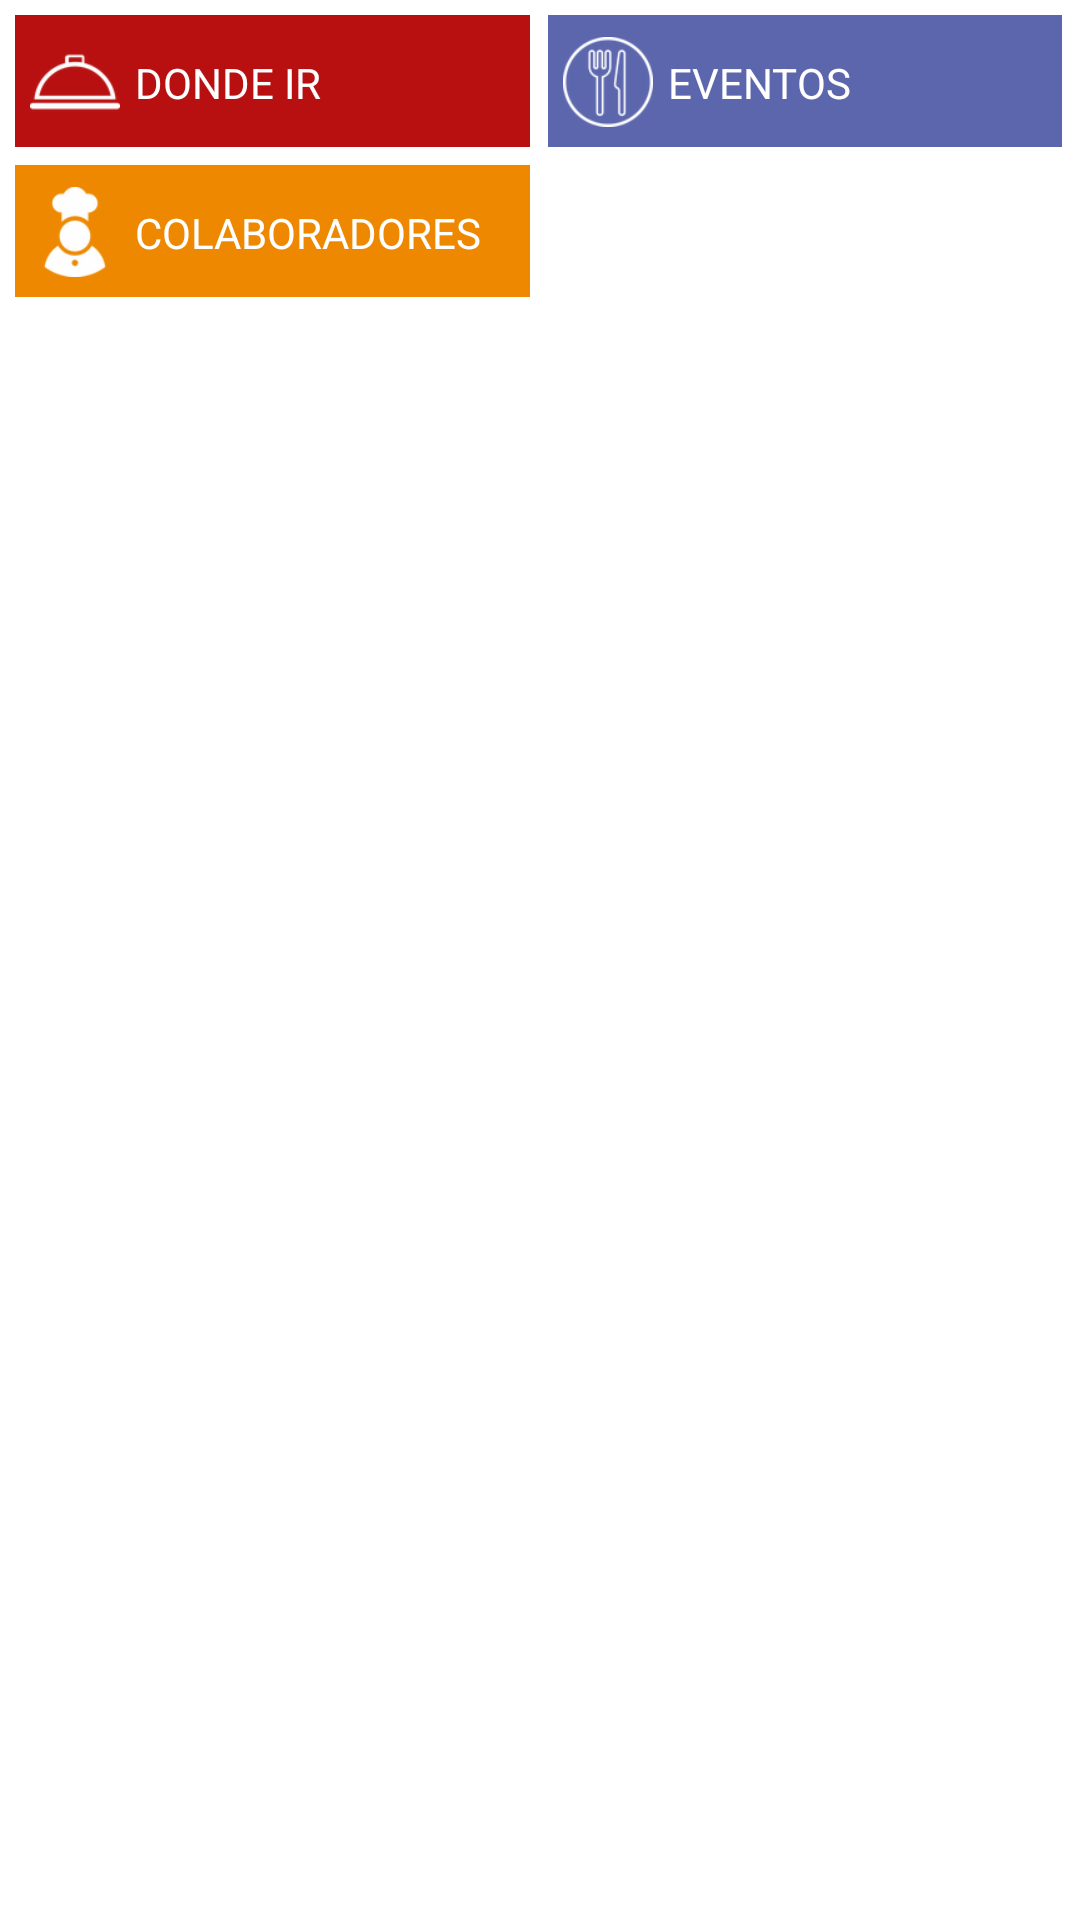

Android layout source for this screen:
<!-- AndroidManifest.xml: application theme Theme.Material.Gastronomica -->
<!-- res/layout/fragment_main.xml -->
<ScrollView xmlns:android="http://schemas.android.com/apk/res/android"
    xmlns:tools="http://schemas.android.com/tools"
    android:layout_width="match_parent"
    android:layout_height="match_parent"
    tools:context="mobi.gastronomica.fragment.MainFragment">

    <LinearLayout
        android:layout_width="match_parent"
        android:layout_height="wrap_content"
        android:layout_margin="@dimen/space_btn"
        android:layout_marginTop="@dimen/space_layout_vertical"
        android:orientation="vertical">

        <LinearLayout
            android:layout_width="match_parent"
            android:layout_height="wrap_content"
            android:orientation="horizontal">

            <LinearLayout
                android:id="@+id/btn_donde_ir"
                android:layout_width="fill_parent"
                android:layout_height="@dimen/btn_main_height"
                android:layout_weight="1"
                android:background="@drawable/btn_restaurantes"
                android:clickable="true"
                android:orientation="horizontal"
                android:padding="@dimen/layout_padding">

                <ImageView
                    android:id="@+id/img"
                    android:layout_width="wrap_content"
                    android:layout_height="wrap_content"
                    android:layout_gravity="center_vertical"
                    android:adjustViewBounds="true"
                    android:contentDescription="@string/app_name"
                    android:maxHeight="@dimen/btn_max"
                    android:maxWidth="@dimen/btn_max"
                    android:scaleType="fitCenter"
                    android:src="@drawable/ic_restaurantes" />

                <TextView
                    android:id="@+id/textView2"
                    android:layout_width="wrap_content"
                    android:layout_height="wrap_content"
                    android:layout_gravity="center"
                    android:layout_margin="@dimen/text_margin"
                    android:lines="1"
                    android:text="@string/donde_ir"
                    android:textAllCaps="true"
                    android:textColor="@android:color/white"
                    android:textSize="@dimen/button" />
            </LinearLayout>

            <android.widget.Space
                android:layout_width="@dimen/space_btn"
                android:layout_height="wrap_content" />

            <LinearLayout
                android:id="@+id/btn_eventos"
                android:layout_width="fill_parent"
                android:layout_height="@dimen/btn_main_height"
                android:layout_weight="1"
                android:background="@drawable/btn_eventos"
                android:clickable="true"
                android:orientation="horizontal"
                android:padding="@dimen/layout_padding">

                <ImageView
                    android:layout_width="wrap_content"
                    android:layout_height="wrap_content"
                    android:layout_gravity="center_vertical"
                    android:adjustViewBounds="true"
                    android:contentDescription="@string/app_name"
                    android:maxHeight="@dimen/btn_max"
                    android:maxWidth="@dimen/btn_max"
                    android:scaleType="fitCenter"
                    android:src="@drawable/ic_eventos" />

                <TextView
                    android:layout_width="wrap_content"
                    android:layout_height="wrap_content"
                    android:layout_gravity="center"
                    android:layout_margin="@dimen/text_margin"
                    android:lines="1"
                    android:text="@string/eventos"
                    android:textAllCaps="true"
                    android:textColor="@android:color/white"
                    android:textSize="@dimen/button" />
            </LinearLayout>
        </LinearLayout>

        <android.widget.Space
            android:layout_width="wrap_content"
            android:layout_height="@dimen/space_layout_vertical" />

        <LinearLayout
            android:layout_width="match_parent"
            android:layout_height="wrap_content"
            android:orientation="horizontal">

            <LinearLayout
                android:id="@+id/btn_colaboraciones"
                android:layout_width="fill_parent"
                android:layout_height="@dimen/btn_main_height"
                android:layout_weight="1"
                android:background="@drawable/btn_colaboradores"
                android:clickable="true"
                android:orientation="horizontal"
                android:padding="@dimen/layout_padding">

                <ImageView
                    android:layout_width="wrap_content"
                    android:layout_height="wrap_content"
                    android:layout_gravity="center_vertical"
                    android:adjustViewBounds="true"
                    android:contentDescription="@string/app_name"
                    android:maxHeight="@dimen/btn_max"
                    android:maxWidth="@dimen/btn_max"
                    android:scaleType="fitCenter"
                    android:src="@drawable/ic_colaboradores" />

                <TextView
                    android:layout_width="match_parent"
                    android:layout_height="wrap_content"
                    android:layout_gravity="center"
                    android:layout_margin="5dp"
                    android:lines="1"
                    android:text="@string/colaboradores"
                    android:textAllCaps="true"
                    android:textColor="@android:color/white"
                    android:textSize="@dimen/button" />
            </LinearLayout>

            <android.widget.Space
                android:layout_width="@dimen/space_btn"
                android:layout_height="wrap_content" />

            <LinearLayout
                android:layout_width="fill_parent"
                android:layout_height="@dimen/btn_main_height"
                android:layout_weight="1"
                android:background="@drawable/btn_colaboradores"
                android:clickable="true"
                android:orientation="horizontal"
                android:padding="@dimen/layout_padding"
                android:visibility="invisible">

                <ImageView
                    android:layout_width="wrap_content"
                    android:layout_height="wrap_content"
                    android:layout_gravity="center_vertical"
                    android:adjustViewBounds="true"
                    android:contentDescription="@string/app_name"
                    android:maxHeight="@dimen/btn_max"
                    android:maxWidth="@dimen/btn_max"
                    android:scaleType="fitCenter"
                    android:src="@drawable/ic_colaboradores" />

                <TextView
                    android:layout_width="wrap_content"
                    android:layout_height="wrap_content"
                    android:layout_gravity="center"
                    android:layout_margin="5dp"
                    android:lines="1"
                    android:text="@string/colaboradores"
                    android:textAllCaps="true"
                    android:textColor="@android:color/white"
                    android:textSize="@dimen/button" />
            </LinearLayout>
        </LinearLayout>
    </LinearLayout>

</ScrollView>
<!-- resources referenced by this layout -->
<resources>
  <dimen name="btn_main_height">45dp</dimen>
  <dimen name="btn_max">30dp</dimen>
  <dimen name="button">14sp</dimen>
  <dimen name="layout_padding">5dp</dimen>
  <dimen name="space_btn">5dp</dimen>
  <dimen name="space_layout_vertical">5dp</dimen>
  <dimen name="text_margin">5dp</dimen>
  <!-- drawable btn_colaboradores (drawable) -->
  <?xml version="1.0" encoding="utf-8"?>
   
  <selector xmlns:android="http://schemas.android.com/apk/res/android">
      <item android:state_pressed="true">
          <layer-list>
              <item android:left="1dp" android:top="1dp">
                  <shape>
                      <solid android:color="#FFBF00" />
                  </shape>
              </item>
          </layer-list>
      </item>
      <item>
          <layer-list>
              
              <item android:bottom="1dp" android:right="1dp">
                  <shape>
                      <solid android:color="#ED8800" />
                  </shape>
              </item>
          </layer-list>
      </item>
  </selector>
  <!-- drawable btn_eventos (drawable) -->
  <?xml version="1.0" encoding="utf-8"?>
   
  <selector xmlns:android="http://schemas.android.com/apk/res/android">
      <item android:state_pressed="true">
          <layer-list>
              <item android:left="1dp" android:top="1dp">
                  <shape>
                      <solid android:color="#8C99DE" />
                  </shape>
              </item>
          </layer-list>
      </item>
      <item>
          <layer-list>
              
              <item android:bottom="1dp" android:right="1dp">
                  <shape>
                      <solid android:color="#5C66AD" />
                  </shape>
              </item>
          </layer-list>
      </item>
  </selector>
  <!-- drawable btn_restaurantes (drawable) -->
  <?xml version="1.0" encoding="utf-8"?>
   
  <selector xmlns:android="http://schemas.android.com/apk/res/android">
      <item android:state_pressed="true">
          <layer-list>
              <item android:left="1dp" android:top="1dp">
                  <shape>
                      <solid android:color="#F51E1E" />
                  </shape>
              </item>
          </layer-list>
      </item>
      <item>
          <layer-list>
              
              <item android:bottom="1dp" android:right="1dp">
                  <shape>
                      <solid android:color="#B81010" />
                  </shape>
              </item>
          </layer-list>
      </item>
  </selector>
  <!-- drawable ic_colaboradores: png bitmap (drawable-hdpi, 2722 bytes) -->
  <!-- drawable ic_eventos: png bitmap (drawable-hdpi, 3305 bytes) -->
  <!-- drawable ic_restaurantes: png bitmap (drawable-hdpi, 1701 bytes) -->
  <string name="app_name">Gastronómica</string>
  <string name="colaboradores">Colaboradores</string>
  <string name="donde_ir">Donde ir</string>
  <string name="eventos">Eventos</string>
</resources>
